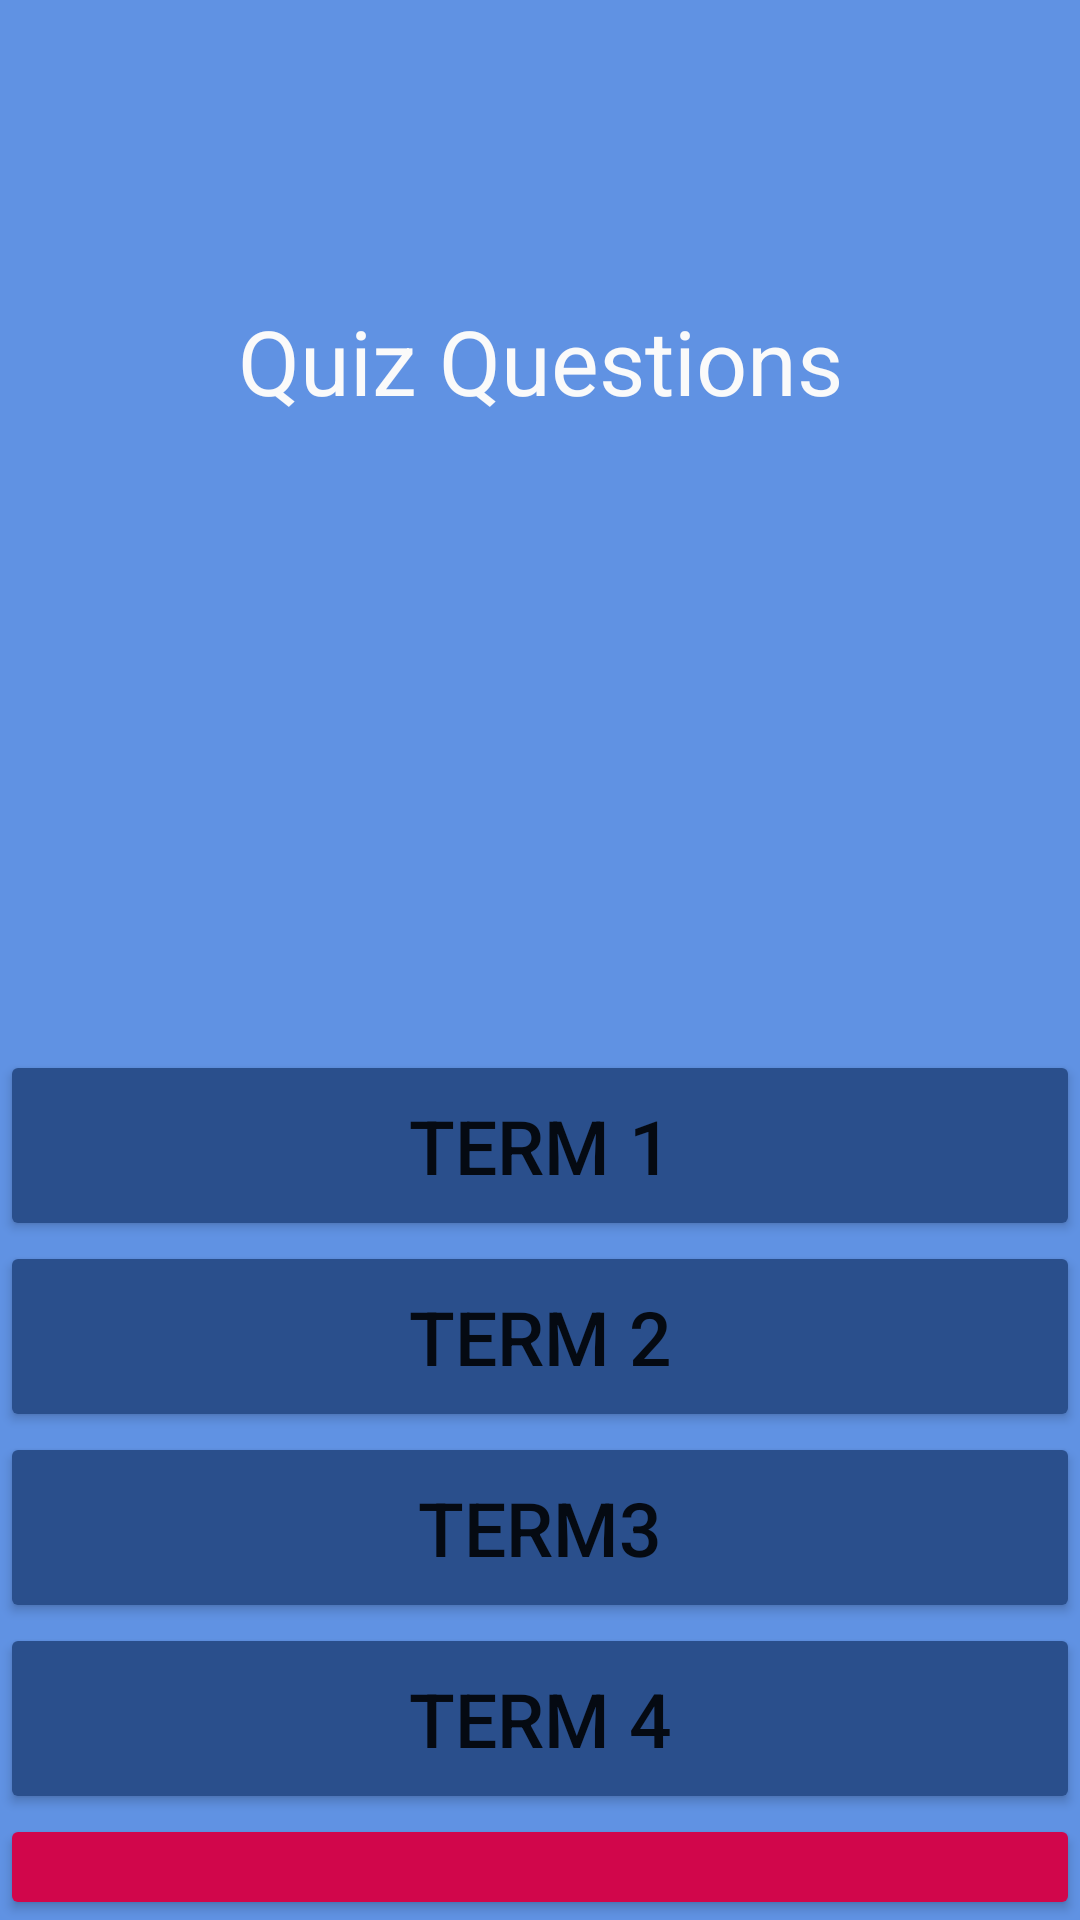

Here is an Android app screen rendered from its layout file. Give the layout XML and the strings, colors and styles it references.
<!-- AndroidManifest.xml: application theme Theme.MobiQuiz -->
<!-- res/layout/activity_2.xml -->
<?xml version="1.0" encoding="utf-8"?>
<androidx.constraintlayout.widget.ConstraintLayout xmlns:android="http://schemas.android.com/apk/res/android"
    xmlns:app="http://schemas.android.com/apk/res-auto"
    xmlns:tools="http://schemas.android.com/tools"
    android:id="@+id/ConstraintLayout"
    android:layout_width="match_parent"
    android:layout_height="match_parent"
    tools:context=".Activity2">

    <TableLayout
        android:layout_width="match_parent"
        android:layout_height="match_parent"
        android:background="#6092E3"
        android:shrinkColumns="1,2,3"
        android:stretchColumns="1,2,3"
        app:layout_constraintStart_toStartOf="parent">

        <TableRow
            android:layout_width="match_parent"
            android:layout_height="match_parent">

            <TextView
                android:id="@+id/currentQTxtView"
                android:layout_width="match_parent"
                android:layout_height="350dp"
                android:layout_column="0"
                android:layout_span="1"
                android:layout_weight="3"
                android:includeFontPadding="true"
                android:paddingVertical="100dp"
                android:text="@string/currentQTxtView"
                android:textAlignment="center"
                android:textColor="#FAFAFA"
                android:textSize="30sp" />

        </TableRow>

        <TableRow
            android:layout_width="match_parent"
            android:layout_height="match_parent">

            <Button
                android:id="@+id/btnTerm1"
                android:layout_width="match_parent"
                android:layout_height="match_parent"
                android:layout_weight="1"
                android:backgroundTint="#2A4F8C"
                android:paddingVertical="15dp"
                android:text="@string/btnTerm1"
                android:textSize="25sp"
                app:cornerRadius="40dp" />

        </TableRow>

        <TableRow
            android:layout_width="match_parent"
            android:layout_height="match_parent">

            <Button
                android:id="@+id/btnTerm2"
                android:layout_width="match_parent"
                android:layout_height="match_parent"
                android:layout_weight="1"
                android:backgroundTint="#2A4F8C"
                android:paddingVertical="15dp"
                android:text="@string/btnTerm2"
                android:textSize="25sp"
                app:cornerRadius="40dp" />
        </TableRow>

        <TableRow
            android:layout_width="match_parent"
            android:layout_height="match_parent">

            <Button
                android:id="@+id/btnTerm3"
                android:layout_width="match_parent"
                android:layout_height="match_parent"
                android:layout_weight="1"
                android:backgroundTint="#2A4F8C"
                android:paddingVertical="15dp"
                android:text="@string/btnTerm3"
                android:textSize="25sp"
                app:cornerRadius="40dp" />
        </TableRow>

        <TableRow
            android:layout_width="match_parent"
            android:layout_height="match_parent">

            <Button
                android:id="@+id/btnTerm4"
                android:layout_width="wrap_content"
                android:layout_height="wrap_content"
                android:layout_weight="1"
                android:backgroundTint="#2A4F8C"
                android:paddingVertical="15dp"
                android:text="@string/btnTerm4"
                android:textSize="25sp"
                app:cornerRadius="40dp" />
        </TableRow>

        <TableRow
            android:layout_width="match_parent"
            android:layout_height="match_parent">

            <Button
                android:id="@+id/btnNext"
                android:layout_width="100dp"
                android:layout_height="match_parent"
                android:layout_weight="1"
                android:backgroundTint="#D1064B"
                android:paddingVertical="15dp"
                android:text="@string/btnNext"
                android:textSize="25sp"
                app:cornerRadius="45dp" />
        </TableRow>
    </TableLayout>

</androidx.constraintlayout.widget.ConstraintLayout>
<!-- resources referenced by this layout -->
<resources>
  <string name="btnNext">Next</string>
  <string name="btnTerm1">term 1</string>
  <string name="btnTerm2">term 2</string>
  <string name="btnTerm3">term3</string>
  <string name="btnTerm4">term 4</string>
  <string name="currentQTxtView">Quiz Questions</string>
  <style name="Theme.MobiQuiz" parent="Theme.MaterialComponents.DayNight.DarkActionBar">
          
          <item name="colorPrimary">@color/purple_500</item>
          <item name="colorPrimaryVariant">@color/purple_700</item>
          <item name="colorOnPrimary">@color/white</item>
          
          <item name="colorSecondary">@color/teal_200</item>
          <item name="colorSecondaryVariant">@color/teal_700</item>
          <item name="colorOnSecondary">@color/black</item>
          
          <item name="android:statusBarColor">?attr/colorPrimaryVariant</item>
          
      </style>
  <!-- not gathered from this repository: default colours our renderer supplied (Android Studio template values) -->
  <color name="purple_500">#FF6200EE</color>
  <color name="purple_700">#FF3700B3</color>
  <color name="teal_200">#FF03DAC5</color>
  <color name="teal_700">#FF018786</color>
  <color name="black">#FF000000</color>
  <color name="white">#FFFFFFFF</color>
</resources>
